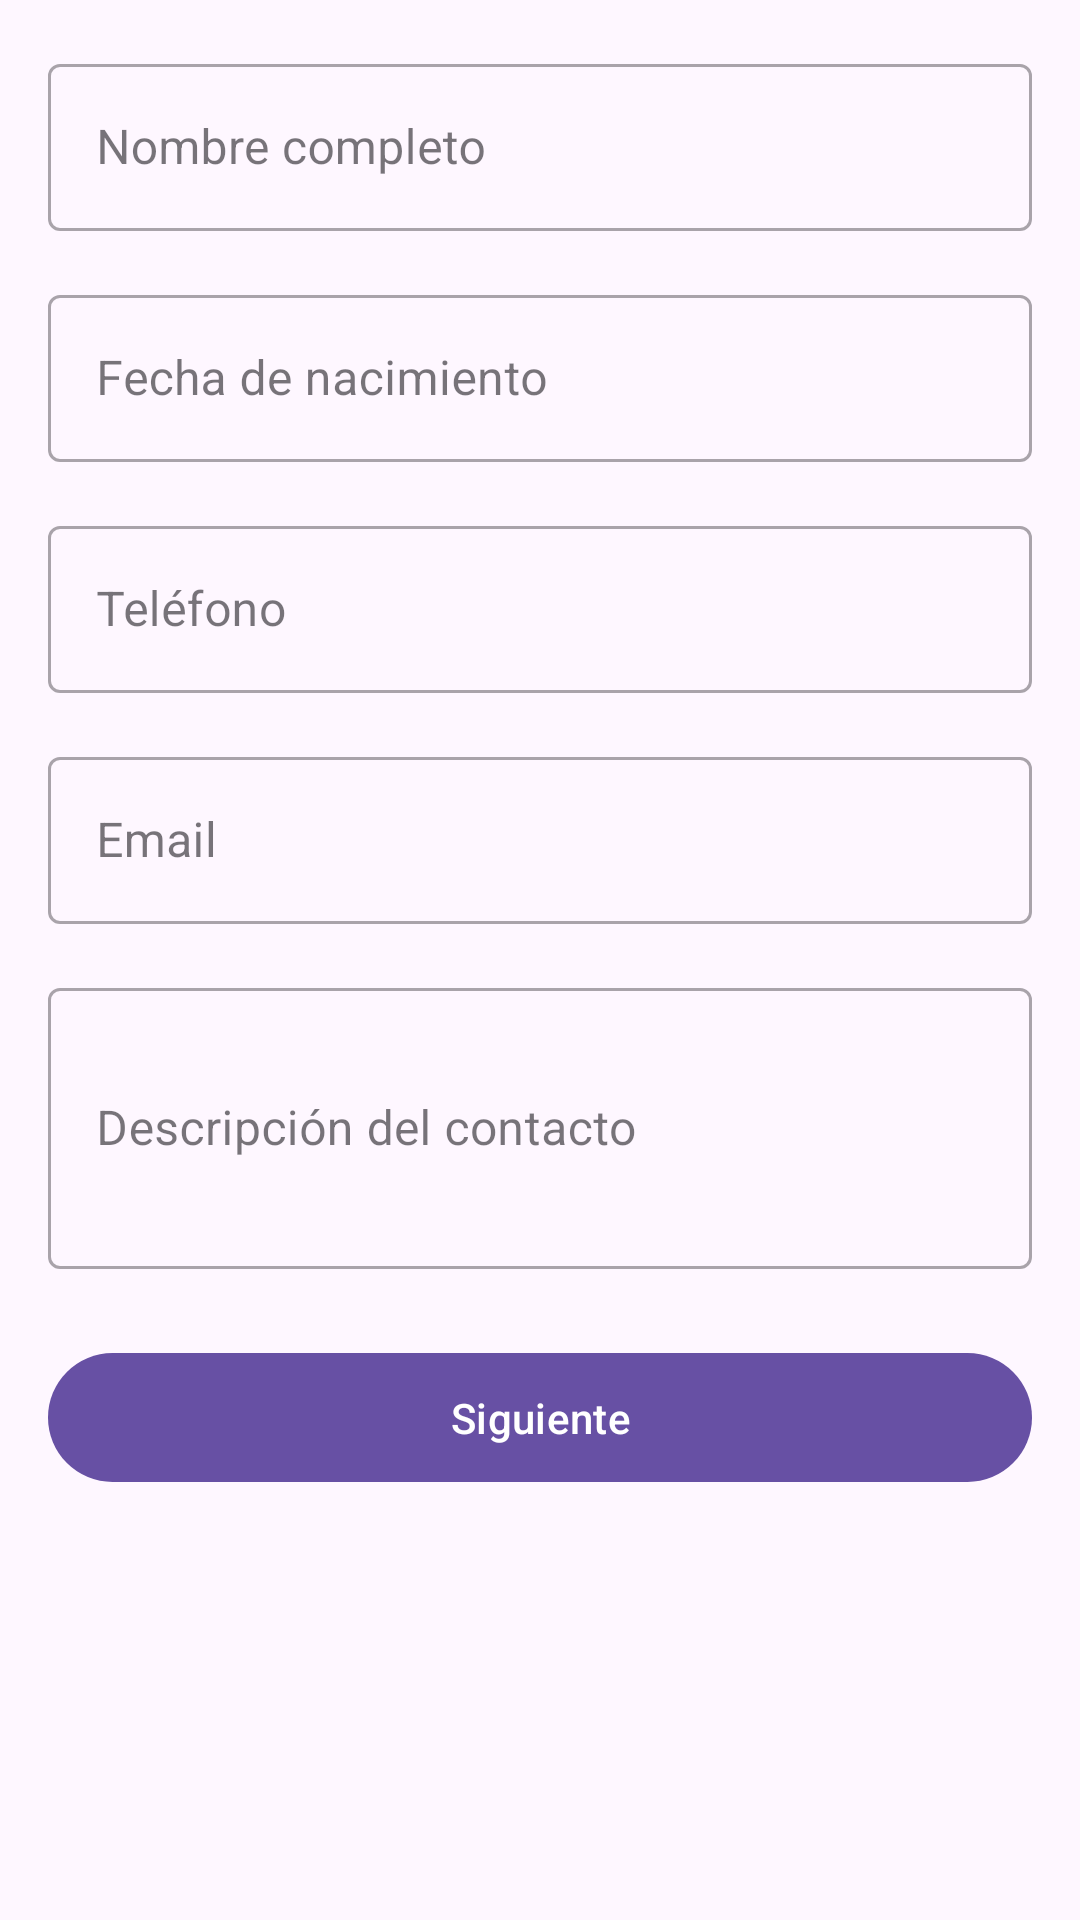

The Android layout XML behind this screen, and the referenced resources:
<!-- AndroidManifest.xml: application theme Theme.ContactoApp -->
<!-- res/layout/activity_main.xml -->
<?xml version="1.0" encoding="utf-8"?>
<ScrollView xmlns:android="http://schemas.android.com/apk/res/android"
            xmlns:app="http://schemas.android.com/apk/res-auto"
            android:layout_width="match_parent"
            android:layout_height="match_parent"
            android:padding="16dp">

    <LinearLayout
            android:layout_width="match_parent"
            android:layout_height="wrap_content"
            android:orientation="vertical">

        <com.google.android.material.textfield.TextInputLayout
                style="@style/Widget.MaterialComponents.TextInputLayout.OutlinedBox"
                android:layout_width="match_parent"
                android:layout_height="wrap_content"
                android:layout_marginBottom="16dp"
                android:hint="Nombre completo">

            <com.google.android.material.textfield.TextInputEditText
                    android:id="@+id/etNombre"
                    android:layout_width="match_parent"
                    android:layout_height="wrap_content"
                    android:inputType="textPersonName" />
        </com.google.android.material.textfield.TextInputLayout>

        <com.google.android.material.textfield.TextInputLayout
                style="@style/Widget.MaterialComponents.TextInputLayout.OutlinedBox"
                android:layout_width="match_parent"
                android:layout_height="wrap_content"
                android:layout_marginBottom="16dp"
                android:hint="Fecha de nacimiento">

            <com.google.android.material.textfield.TextInputEditText
                    android:id="@+id/etFecha"
                    android:layout_width="match_parent"
                    android:layout_height="wrap_content"
                    android:focusable="false"
                    android:inputType="none" />
        </com.google.android.material.textfield.TextInputLayout>

        <com.google.android.material.textfield.TextInputLayout
                style="@style/Widget.MaterialComponents.TextInputLayout.OutlinedBox"
                android:layout_width="match_parent"
                android:layout_height="wrap_content"
                android:layout_marginBottom="16dp"
                android:hint="Teléfono">

            <com.google.android.material.textfield.TextInputEditText
                    android:id="@+id/etTelefono"
                    android:layout_width="match_parent"
                    android:layout_height="wrap_content"
                    android:inputType="phone" />
        </com.google.android.material.textfield.TextInputLayout>

        <com.google.android.material.textfield.TextInputLayout
                style="@style/Widget.MaterialComponents.TextInputLayout.OutlinedBox"
                android:layout_width="match_parent"
                android:layout_height="wrap_content"
                android:layout_marginBottom="16dp"
                android:hint="Email">

            <com.google.android.material.textfield.TextInputEditText
                    android:id="@+id/etEmail"
                    android:layout_width="match_parent"
                    android:layout_height="wrap_content"
                    android:inputType="textEmailAddress" />
        </com.google.android.material.textfield.TextInputLayout>

        <com.google.android.material.textfield.TextInputLayout
                style="@style/Widget.MaterialComponents.TextInputLayout.OutlinedBox"
                android:layout_width="match_parent"
                android:layout_height="wrap_content"
                android:layout_marginBottom="24dp"
                android:hint="Descripción del contacto">

            <com.google.android.material.textfield.TextInputEditText
                    android:id="@+id/etDescripcion"
                    android:layout_width="match_parent"
                    android:layout_height="wrap_content"
                    android:lines="3"
                    android:inputType="textMultiLine" />
        </com.google.android.material.textfield.TextInputLayout>

        <com.google.android.material.button.MaterialButton
                android:id="@+id/btnSiguiente"
                android:layout_width="match_parent"
                android:layout_height="wrap_content"
                android:padding="12dp"
                android:text="Siguiente" />

    </LinearLayout>
</ScrollView>
<!-- resources referenced by this layout -->
<resources>
  <style name="Theme.ContactoApp" parent="Base.Theme.ContactoApp" />
  <style name="Base.Theme.ContactoApp" parent="Theme.Material3.DayNight.NoActionBar">
          
          
      </style>
</resources>
